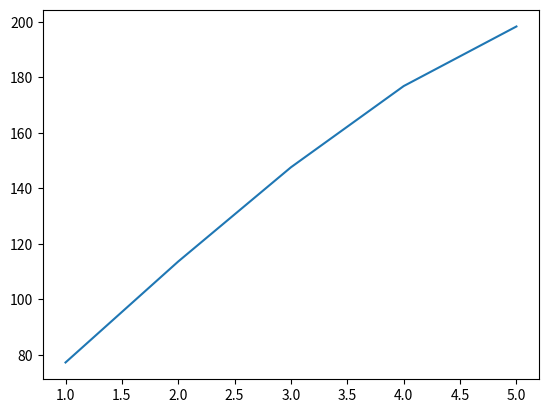
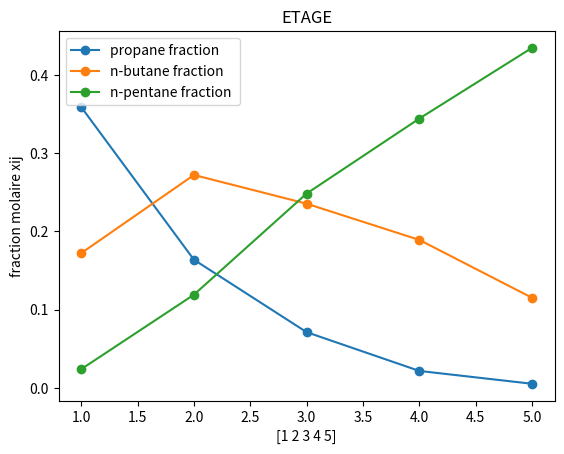
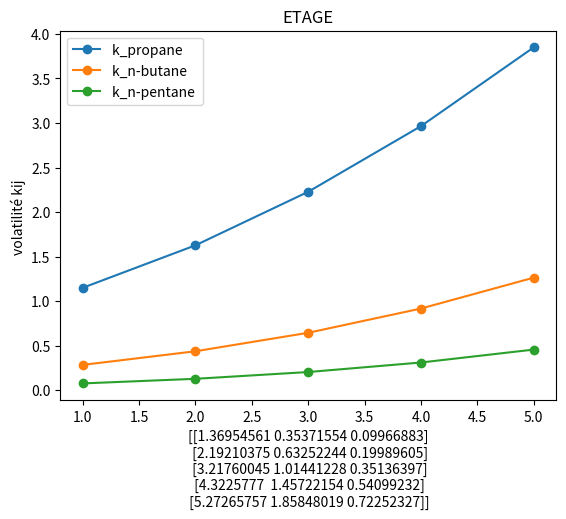

These charts were generated, in order, by the following Python code:
import numpy as np
from scipy.optimize import fsolve
import matplotlib.pyplot as plt
import numpy as np
from time import perf_counter
print("specifier Pf Tf F")
Pf = 100
Tf = 115
F = 100
Z1 = 0.3
Z2 = 0.3
Z3 = 0.4
T1 = 65
T2 = 90
T3 = 115
T4 = 140
T5 = 165
V1 = 0
V2 = 150
V3 = 150
V4 = 150
V5 = 150

V6 = 0
D = 50
A1 = 6.80398
B1 = 803.81
C1 = 246.99
A2 = 6.80896
B2 = 935.860
C2 = 238.730
A3 = 6.87632
B3 = 1075.780
C3 = 233.205
i=0
ps = perf_counter()
#boucle aui satisfaite la condition
while True:
    # Do some processing...
    # Update the condition...

    ##pour la composition 1 :
    ##def K1(T):
    i=i+1
    K11 = float((10 ** (A1 - B1 / (C1 + ((T1 - 32) * 5 / 9)))) / 5171.49)
    K12 = float((10 ** (A1 - B1 / (C1 + ((T2 - 32) * 5 / 9)))) / 5171.49)
    K13 = float((10 ** (A1 - B1 / (C1 + ((T3 - 32) * 5 / 9)))) / 5171.49)
    K14 = float((10 ** (A1 - B1 / (C1 + ((T4 - 32) * 5 / 9)))) / 5171.49)
    K15 = float((10 ** (A1 - B1 / (C1 + ((T5 - 32) * 5 / 9)))) / 5171.49)
    print("k11 = ", K11)
    print("k12 = ", K12)
    print("k13 = ", K13)
    print("k14 = ", K14)
    print("k15 = ", K15)
    A12 = A22 = A32 = V2 - D
    A13 = A23 = A33 = V3 - D
    A14 = A24 = A34 = V4 + F - D
    A15 = A25 = A35 = V5 + F - D
    B11 = -V2 - V1 * K11
    B12 = -V3 + D - V2 * K12
    B13 = -V4 - F + D - V3 * K13
    B14 = -V5 - F + D - V4 * K14
    B15 = -V6 - F + D - V5 * K15
    D11 = D21 = D31 = 0
    D12 = D22 = D32 = 0
    D13 = -F * Z1
    D14 = D24 = D34 = 0
    D15 = D25 = D35 = 0
    C11 = V2 * K12
    C12 = V3 * K13
    C13 = V4 * K14
    C14 = V5 * K15
    ##input systeme of equation
    a1 = np.array([[B11, C11, 0, 0, 0],
                   [A12, B12, C12, 0, 0],
                   [0, A13, B14, C13, 0],
                   [0, 0, A14, B14, C14],
                   [0, 0, 0, A15, B15]], dtype=float)
    print("a1 = ", a1)
    b1 = np.array([D11, D12, D13, D14, D15], dtype=float)
    print("b1 = ", b1)
    x1 = np.linalg.solve(a1, b1)
    print("x1 = ", x1)
    ##pour la composition 2 :
    K21 = float((10 ** (A2 - B2 / (C2 + ((T1 - 32) * 5 / 9)))) / 5171.49)
    K22 = float((10 ** (A2 - B2 / (C2 + ((T2 - 32) * 5 / 9)))) / 5171.49)
    K23 = float((10 ** (A2 - B2 / (C2 + ((T3 - 32) * 5 / 9)))) / 5171.49)
    K24 = float((10 ** (A2 - B2 / (C2 + ((T4 - 32) * 5 / 9)))) / 5171.49)
    K25 = float((10 ** (A2 - B2 / (C2 + ((T5 - 32) * 5 / 9)))) / 5171.49)
    print("k21 = ", K21)
    print("k22 = ", K22)
    print("k23 = ", K23)
    print("k24 = ", K24)
    print("k25 = ", K25)
    B21 = -V2 - V1 * K21
    B22 = -V3 + D - V2 * K22
    B23 = -V4 - F + D - V3 * K23
    B24 = -V5 - F + D - V4 * K24
    B25 = -V6 - F + D - V5 * K25
    D23 = -F * Z2
    C21 = V2 * K22
    C22 = V3 * K23
    C23 = V4 * K24
    C24 = V5 * K25
    a2 = np.array([[B21, C21, 0, 0, 0],
                   [A22, B22, C22, 0, 0],
                   [0, A23, B24, C23, 0],
                   [0, 0, A24, B24, C24],
                   [0, 0, 0, A25, B25]], dtype=float)
    print("a2 = ", a2)
    b2 = np.array([D21, D22, D23, D24, D25], dtype=float)
    print("b2 = ", b2)
    x2 = np.linalg.solve(a2, b2)
    print("x2 = ", x2)
    ##pour la composition 3:
    K31 = float((10 ** (A3 - B3 / (C3 + ((T1 - 32) * 5 / 9)))) / 5171.49)
    K32 = float((10 ** (A3 - B3 / (C3 + ((T2 - 32) * 5 / 9)))) / 5171.49)
    K33 = float((10 ** (A3 - B3 / (C3 + ((T3 - 32) * 5 / 9)))) / 5171.49)
    K34 = float((10 ** (A3 - B3 / (C3 + ((T4 - 32) * 5 / 9)))) / 5171.49)
    K35 = float((10 ** (A3 - B3 / (C3 + ((T5 - 32) * 5 / 9)))) / 5171.49)
    print("k31 = ", K31)
    print("k32 = ", K32)
    print("k33 = ", K33)
    print("k34 = ", K34)
    print("k35 = ", K35)
    B31 = -V2 - V1 * K31
    B32 = -V3 + D - V2 * K32
    B33 = -V4 - F + D - V3 * K33
    B34 = -V5 - F + D - V4 * K34
    B35 = -V6 - F + D - V5 * K35
    D33 = -F * Z2
    C31 = V2 * K32
    C32 = V3 * K33
    C33 = V4 * K34
    C34 = V5 * K35
    a3 = np.array([[B31, C31, 0, 0, 0],
                   [A32, B32, C32, 0, 0],
                   [0, A33, B34, C33, 0],
                   [0, 0, A34, B34, C34],
                   [0, 0, 0, A35, B35]], dtype=float)
    print("a3 = ", a3)
    b3 = np.array([D31, D32, D33, D34, D35], dtype=float)
    print("b3 = ", b3)
    x3 = np.linalg.solve(a3, b3)
    print("x3 = ", x3)
    # calcul de la somme pour verifier la condition s=1
    print("les solution obtenue est recuperee dans une matrice")
    M = np.array([x1, x2, x3]).T
    print("M =", M)

    # Normlisation de X :
    print("calcule de la somme de xi pour chaque etage : ")
    p1 = M[0, 0] + M[0, 1] + M[0, 2]
    print("p1= ", p1)
    p2 = M[1, 0] + M[1, 1] + M[1, 2]
    print("p2= ", p2)
    p3 = M[2, 0] + M[2, 1] + M[2, 2]
    print("p3=", p3)
    p4 = M[3, 0] + M[3, 1] + M[3, 2]
    print("p4=", p4)
    p5 = M[4, 0] + M[4, 1] + M[4, 2]
    print("p5=", p5)
    # normalisation des solution
    print("les valeur de xi apres normalisation pour chaque etage : ")
    S = []
    N1 = np.array([x1[0] / p1, x1[1] / p2, x1[2] / p3, x1[3] / p4, x1[4] / p5], float)
    print("N1 = ", N1)
    N2 = np.array([x2[0] / p1, x2[1] / p2, x2[2] / p3, x2[3] / p4, x2[4] / p5], float)
    print("N2 = ", N2)
    N3 = np.array([x3[0] / p1, x3[1] / p2, x3[2] / p3, x3[3] / p4, x3[4] / p5], float)
    print("N3 = ", N3)
    print("les valeurs de xi normalise :recupere dans une matrice s  ")
    S = np.array([N1, N2, N3]).T
    print("S = ", S)
    print("calcule de la somme des nouvel xi pour chaque etage : ")
    Som1 = S[0, 0] + S[0, 1] + S[0, 2]
    print("Som 1 = ", Som1)
    Som2 = S[1, 0] + S[1, 1] + S[1, 2]
    print("Som 2 = ", Som2)
    Som3 = S[2, 0] + S[2, 1] + S[2, 2]
    print("Som 3 = ", Som3)
    Som4 = S[3, 0] + S[3, 1] + S[3, 2]
    print("Som 4 = ", Som4)
    Som5 = S[4, 0] + S[4, 1] + S[4, 2]
    print("Som 5 = ", Som5)
    ##la verification de la relation somme ki*xi-1 = 0
    Y1 = (K11 * S[0, 0] + K21 * S[0, 1] + K31 * S[0, 2])
    print("Y1 = ", Y1)
    Y2 = (K12 * S[1, 0] + K22 * S[1, 1] + K32 * S[1, 2])
    print("Y2 = ", Y2)
    Y3 = (K13 * S[2, 0] + K23 * S[2, 1] + K33 * S[2, 2])
    print("Y3 = ", Y3)
    Y4 = (K14 * S[3, 0] + K24 * S[3, 1] + K34 * S[3, 2])
    print("Y4 = ", Y4)
    Y5 = (K15 * S[4, 0] + K25 * S[4, 1] + K35 * S[4, 2])
    print("Y5 = ", Y5)
    k = np.array([[K11, K12, K13, K14, K15],
                  [K21, K22, K23, K24, K25],
                  [K31, K32, K33, K34, K35]], float).T
    print("k =", k)
    # Autre méthode
    print("vérification avec une autre méthode")
    sum_etage1 = np.dot(k[0], S[0])
    print("sum etage1 =", sum_etage1)
    sum_etage2 = np.dot(k[1], S[1])
    print("sum etage2 =", sum_etage2)
    sum_etage3 = np.dot(k[2], S[2])
    print("sum etage3 =", sum_etage3)
    sum_etage4 = np.dot(k[3], S[3])
    print("sum etage4 =", sum_etage4)
    sum_etage5 = np.dot(k[4], S[4])
    print("sum etage5 =", sum_etage5)


    def func1(T):
        a = ((S[0, 0] * pow(10, (A1 - B1 / (C1 + ((T - 32) * 5 / 9)))) + S[0, 1] * pow(10, (
                    A2 - B2 / (C2 + ((T - 32) * 5 / 9)))) + S[0, 2] * pow(10, (
                    A3 - B3 / (C3 + ((T - 32) * 5 / 9))))) / 5171.5) - 1
        return a


    T1 = fsolve(func1, [65])
    print("T1 =", T1)


    def func2(T):
        b = ((S[1, 0] * pow(10, (A1 - B1 / (C1 + ((T - 32) * 5 / 9)))) + S[1, 1] * pow(10, (
                    A2 - B2 / (C2 + ((T - 32) * 5 / 9)))) + S[1, 2] * pow(10, (
                    A3 - B3 / (C3 + ((T - 32) * 5 / 9))))) / 5171.5) - 1

        return b


    T2 = fsolve(func2, [90])
    print("T2 =", T2)


    def func3(T):
        c = ((S[2, 0] * pow(10, (A1 - B1 / (C1 + ((T - 32) * 5 / 9)))) + S[2, 1] * pow(10, (
                    A2 - B2 / (C2 + ((T - 32) * 5 / 9)))) + S[2, 2] * pow(10, (
                    A3 - B3 / (C3 + ((T - 32) * 5 / 9))))) / 5171.5) - 1
        return c


    T3 = fsolve(func3, [115])
    print("T3 =", T3)


    def func4(T):
        d = ((S[3, 0] * pow(10, (A1 - B1 / (C1 + ((T - 32) * 5 / 9)))) + S[3, 1] * pow(10, (
                    A2 - B2 / (C2 + ((T - 32) * 5 / 9)))) + S[3, 2] * pow(10, (
                    A3 - B3 / (C3 + ((T - 32) * 5 / 9))))) / 5171.5) - 1
        return d


    T4 = fsolve(func4, [140])
    print("T4 =", T4)


    def func5(T):
        e = ((S[4, 0] * pow(10, (A1 - B1 / (C1 + ((T - 32) * 5 / 9)))) + S[4, 1] * pow(10, (
                    A2 - B2 / (C2 + ((T - 32) * 5 / 9)))) + S[4, 2] * pow(10, (
                    A3 - B3 / (C3 + ((T - 32) * 5 / 9))))) / 5171.5) - 1
        return e


    T5 = fsolve(func5, [165])
    print("T5 =", T5)

    sum_etage = [sum_etage1, sum_etage2, sum_etage3, sum_etage4, sum_etage5]
    if (np.isclose(sum_etage1, [1.0]) == True and np.isclose(sum_etage2, [1.0]) == True and np.isclose(sum_etage3, [
        1.0]) == True and np.isclose(sum_etage4, [1.0]) == True and np.isclose(sum_etage5, [1.0]) == True):
        break
print("le nombre des itérations est N = ",i)
# calculer le temps d'execussion
pf = perf_counter()
time = pf - ps
print(time)
# tracage de la courbe-profil de température à chaque étage
TT= [T1,T2,T3,T4,T5]
T= np.array(TT)
X1=[1,2,3,4,5]
X= np.array(X1)
plt.plot(X,T)
plt.show()
# plot x as function of stage by python
x1 = np.array(x1)
x2 = np.array(x2)
x3 = np.array(x3)
fig, axx = plt.subplots()
axx.plot(X1, x1, "o-", label="propane fraction ")
axx.plot(X1, x2, "o-", label="n-butane fraction ")
axx.plot(X1, x3, "o-", label="n-pentane fraction ")
axx.legend()
axx.set_title("ETAGE")
axx.set_xlabel(X)
axx.set_ylabel("fraction molaire xij")
plt.show()
# plot k as function of stage by python
k11 = [1.1503114916291486, 1.6274763648293842, 2.2280855125059538, 2.9648682991740967, 3.848913798489272]
k22 = [0.2849462013308443, 0.43790251223640214, 0.6453470093810417, 0.9173790326728801, 1.263953841671814]
k33 = [0.07689549690126614, 0.1287334012303479, 0.2047508902642312, 0.31165011313565666, 0.45667398440333695]
k11 = np.array(k11)
k22 = np.array(k22)
k33 = np.array(k33)
fig, axy = plt.subplots()
axy.plot(X1, k11, "o-", label="k_propane ")
axy.plot(X1, k22, "o-", label="k_n-butane ")
axy.plot(X1, k33, "o-", label="k_n-pentane ")
axy.legend()
axy.set_title("ETAGE")
axy.set_xlabel(k)
axy.set_ylabel("volatilité kij ")
plt.show()
# fin
